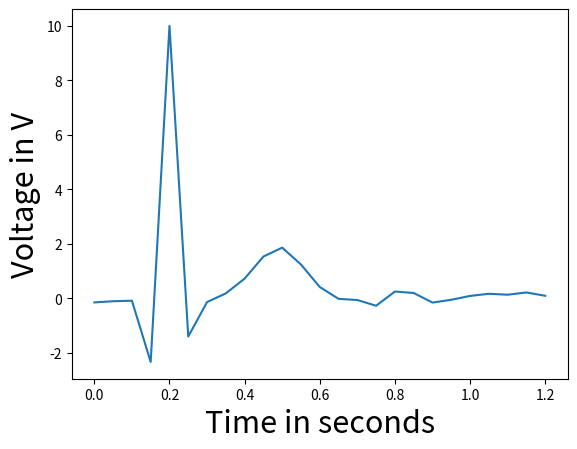

The script that saved this image:
import matplotlib.pyplot as plt
import numpy as np

y = [
    -0.151,
    -0.107,
    -0.088,
    -2.334,
    9.995,
    -1.401,
    -0.137,
    0.181,
    0.723,
    1.533,
    1.86,
    1.24,
    0.415,
    -0.02,
    -0.063,
    -0.273,
    0.249,
    0.195,
    -0.156,
    -0.054,
    0.088,
    0.166,
    0.132,
    0.215,
    0.093,
]

x = np.linspace(0, 1.2, 25)

plt.plot(x, y)
plt.xlabel("Time in seconds", fontsize=22)
plt.ylabel("Voltage in V", fontsize=22)
plt.show()
